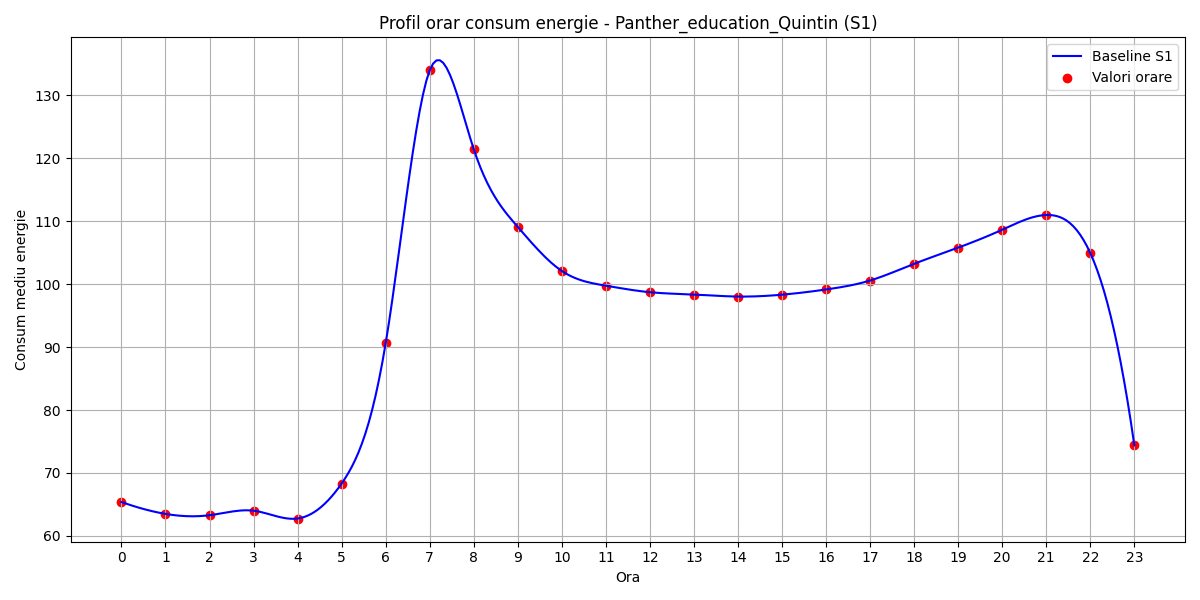

The table this chart was drawn from, first rows:
hour, B(t)
0, 65.39
1, 63.5
2, 63.29
3, 64.01
4, 62.77
5, 68.33
6, 90.6
7, 134
8, 121.4
9, 109.1
10, 102.1
11, 99.76
12, 98.72
13, 98.35
14, 98.03
15, 98.32
16, 99.15
17, 100.6
18, 103.2
19, 105.8
20, 108.6
21, 111
22, 104.9
23, 74.38
